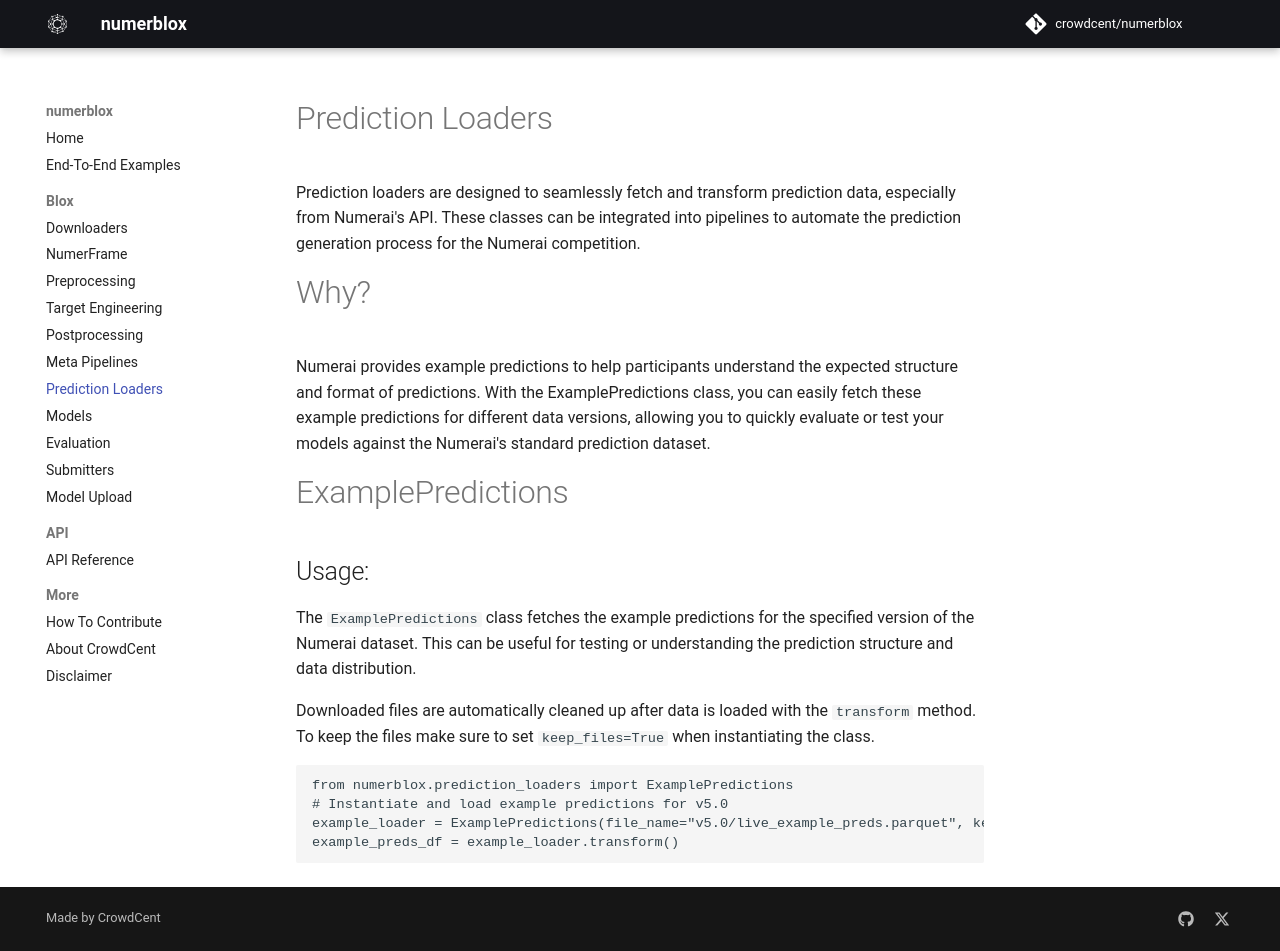

repository: crowdcent/numerblox · page: prediction_loaders/index.html · generator: mkdocs

# Prediction Loaders

Prediction loaders are designed to seamlessly fetch and transform prediction data, especially from Numerai's API. These classes can be integrated into pipelines to automate the prediction generation process for the Numerai competition.

# Why?

Numerai provides example predictions to help participants understand the expected structure and format of predictions. With the ExamplePredictions class, you can easily fetch these example predictions for different data versions, allowing you to quickly evaluate or test your models against the Numerai's standard prediction dataset.

# ExamplePredictions

## Usage:
The `ExamplePredictions` class fetches the example predictions for the specified version of the Numerai dataset. This can be useful for testing or understanding the prediction structure and data distribution.

Downloaded files are automatically cleaned up after data is loaded with the `transform` method. To keep the files make sure to set `keep_files=True` when instantiating the class.

```py
from numerblox.prediction_loaders import ExamplePredictions
# Instantiate and load example predictions for v5.0
example_loader = ExamplePredictions(file_name="v5.0/live_example_preds.parquet", keep_files=False)
example_preds_df = example_loader.transform()
```
